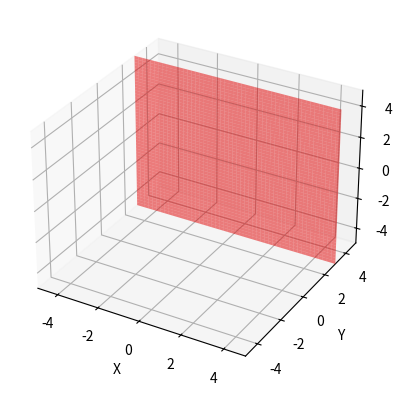

Write Python code to recreate this figure.
import numpy as np
import matplotlib.pyplot as plt
from mpl_toolkits.mplot3d import Axes3D
## computation for c
n= np.array([[0],[1],[0]])
x= np.array([[0],[3],[0]])
c= n.T@x
print(c)
def plot_plane(y_intercept, color):
    x = np.linspace(-5, 5, 50)
    z = np.linspace(-5, 5, 50)
    X, Z = np.meshgrid(x, z)
    Y = np.zeros_like(X) + y_intercept
    ax.plot_surface(X, Y, Z, color=color, alpha=0.5)

fig = plt.figure()
ax = fig.add_subplot(111, projection='3d')

plot_plane(3, 'red')

ax.set_xlabel('X')
ax.set_ylabel('Y')
ax.set_zlabel('Z')
ax.set_xlim(-5, 5)
ax.set_ylim(-5, 5)
ax.set_zlim(-5, 5)
plt.show()

